Run: headless pygame with SDL's dummy video driver; simulated clock (each Clock.tick advances the game by its frame time, no real sleeping); random seed 0; keys injected as events and as key.get_pressed() state; no mouse input.
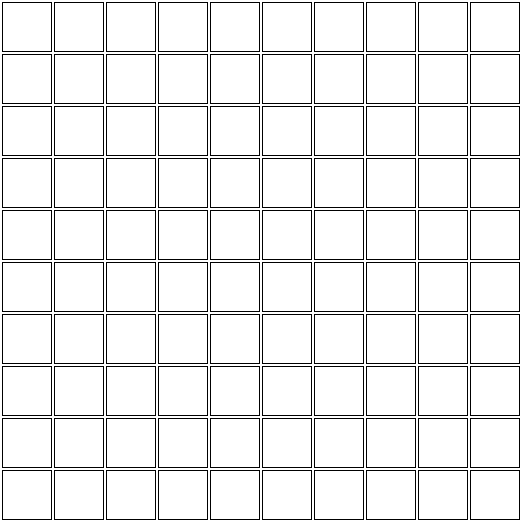
Frame 1 of 4 · flips 1–60 · no input
Frame 2 of 4 · flips 61–180 · tapped SPACE, RETURN · held RIGHT (→), D · screen unchanged from frame 1, image omitted
Frame 3 of 4 · flips 181–300 · held DOWN (↓), S · screen unchanged from frame 2, image omitted
Frame 4 of 4 · flips 301–420 · held LEFT (←), A, UP (↑), W · screen unchanged from frame 3, image omitted

The pygame program that drew these frames:

# Hell yeah! The first lines of the code of the most fun crossword puzzle ever!

import pygame
import sys

# Constants
GRID_SIZE = 10
CELL_SIZE = 50
MARGIN = 2
SCREEN_SIZE = GRID_SIZE * (CELL_SIZE + MARGIN) + MARGIN
BG_COLOR = (255, 255, 255)
LINE_COLOR = (0, 0, 0)

def draw_grid(screen):
    for row in range(GRID_SIZE):
        for col in range(GRID_SIZE):
            rect = pygame.Rect(
                col * (CELL_SIZE + MARGIN) + MARGIN,
                row * (CELL_SIZE + MARGIN) + MARGIN,
                CELL_SIZE,
                CELL_SIZE
            )
            pygame.draw.rect(screen, LINE_COLOR, rect, width=1)

def main():
    pygame.init()
    screen = pygame.display.set_mode((SCREEN_SIZE, SCREEN_SIZE))
    pygame.display.set_caption("Crossword Grid")
    clock = pygame.time.Clock()

    running = True
    while running:
        screen.fill(BG_COLOR)
        draw_grid(screen)

        for event in pygame.event.get():
            if event.type == pygame.QUIT:
                running = False

        pygame.display.flip()
        clock.tick(30)

    pygame.quit()
    sys.exit()

if __name__ == "__main__":
    main()
